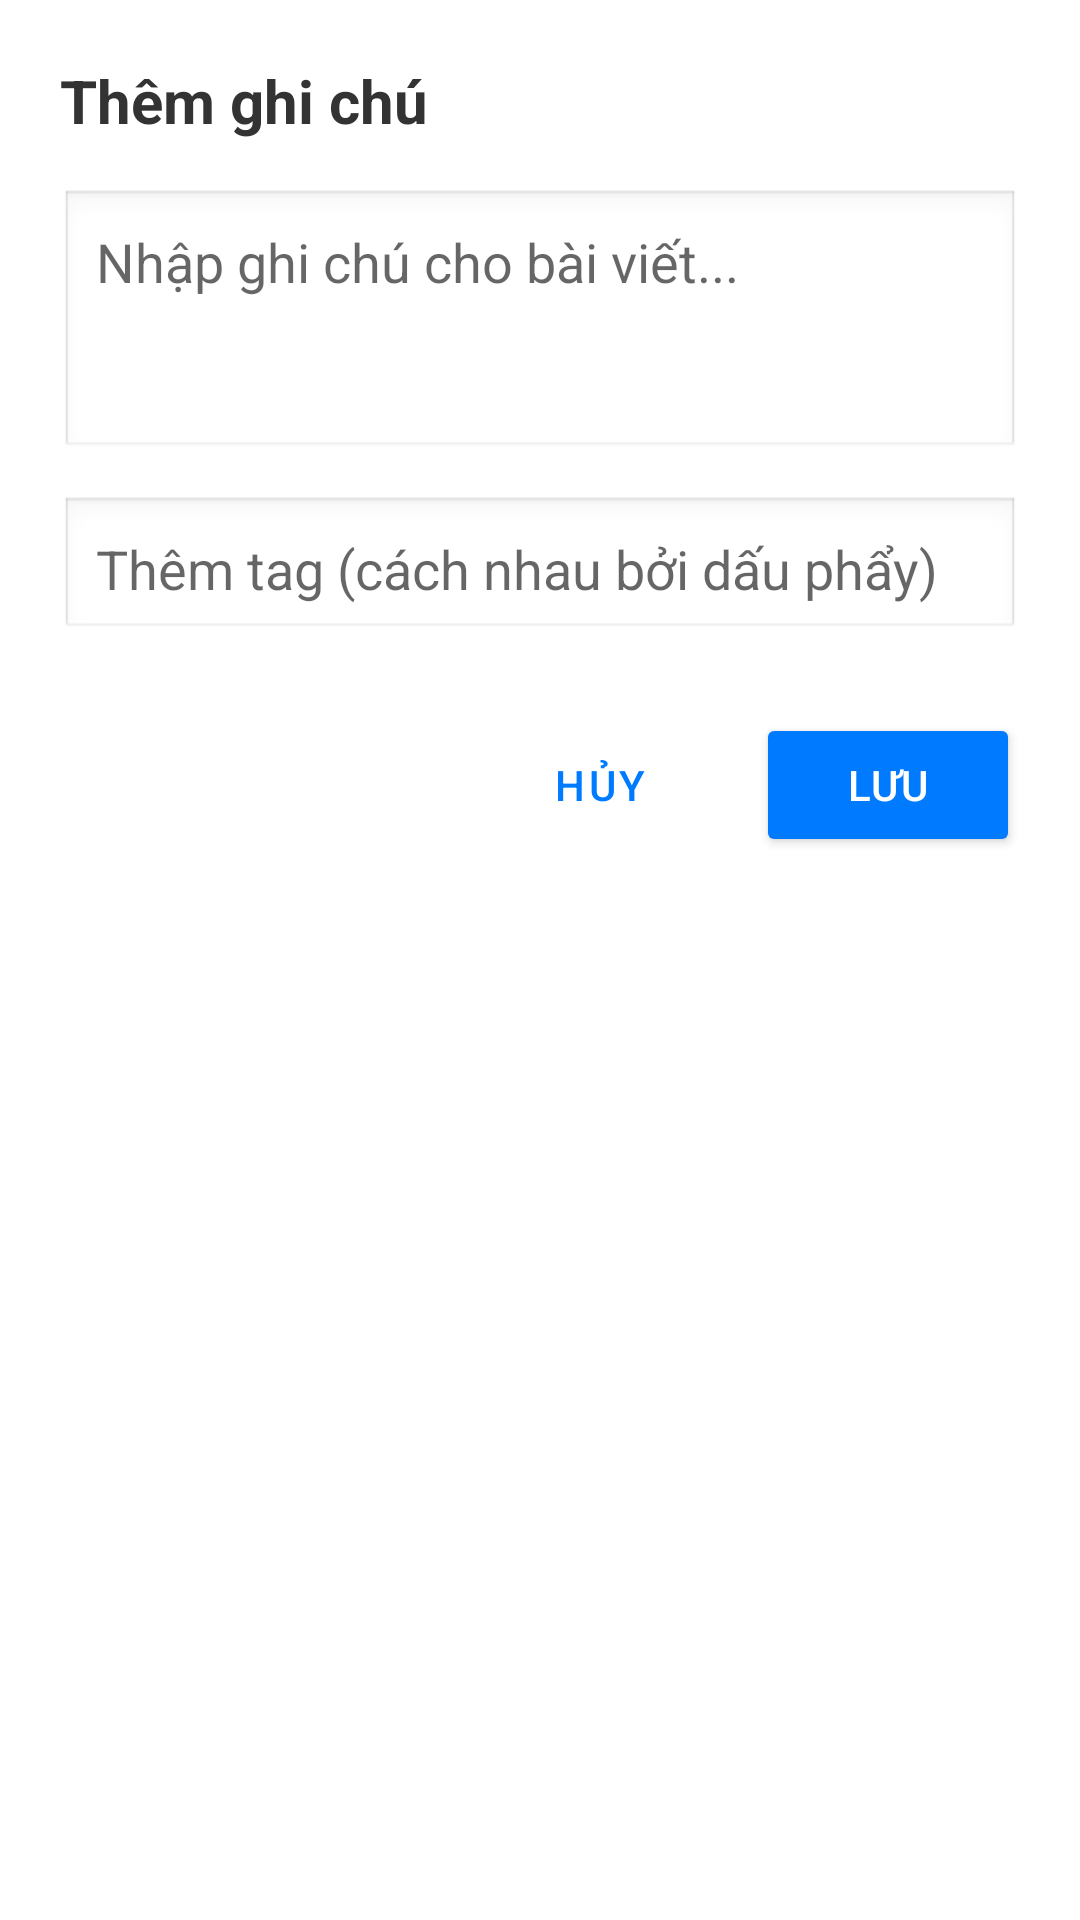

Produce the Android XML layout that renders to this screen, including the resource entries it uses.
<!-- AndroidManifest.xml: application theme Theme.NewsPaper -->
<!-- res/layout/dialog_bookmark_note.xml -->
<?xml version="1.0" encoding="utf-8"?>
<LinearLayout xmlns:android="http://schemas.android.com/apk/res/android"
    android:layout_width="match_parent"
    android:layout_height="wrap_content"
    android:orientation="vertical"
    android:padding="20dp"
    android:background="@color/surfaceColor">

    <TextView
        android:layout_width="match_parent"
        android:layout_height="wrap_content"
        android:text="@string/bookmark_add_note"
        android:textSize="20sp"
        android:textStyle="bold"
        android:textColor="@color/textPrimary"
        android:layout_marginBottom="16dp" />

    <EditText
        android:id="@+id/etNote"
        android:layout_width="match_parent"
        android:layout_height="wrap_content"
        android:hint="@string/bookmark_note_hint"
        android:inputType="textMultiLine"
        android:minLines="3"
        android:gravity="top|start"
        android:background="@android:drawable/edit_text"
        android:padding="12dp"
        android:layout_marginBottom="12dp" />

    <EditText
        android:id="@+id/etTags"
        android:layout_width="match_parent"
        android:layout_height="wrap_content"
        android:hint="@string/bookmark_tags_hint"
        android:inputType="text"
        android:background="@android:drawable/edit_text"
        android:padding="12dp"
        android:layout_marginBottom="24dp" />

    <LinearLayout
        android:layout_width="match_parent"
        android:layout_height="wrap_content"
        android:orientation="horizontal"
        android:gravity="end">

        <Button
            android:id="@+id/btnCancelNote"
            android:layout_width="wrap_content"
            android:layout_height="wrap_content"
            android:text="@string/bookmark_cancel"
            style="?android:attr/buttonBarButtonStyle" />

        <Button
            android:id="@+id/btnSaveNote"
            android:layout_width="wrap_content"
            android:layout_height="wrap_content"
            android:text="@string/bookmark_save"
            android:layout_marginStart="8dp"
            android:backgroundTint="@color/colorPrimary"
            android:textColor="@color/white" />
    </LinearLayout>

</LinearLayout>
<!-- resources referenced by this layout -->
<resources>
  <color name="colorPrimary">#007BFF</color>
  <color name="surfaceColor">#FFFFFF</color>
  <color name="textPrimary">#333333</color>
  <color name="white">#FFFFFFFF</color>
  <string name="bookmark_add_note">Thêm ghi chú</string>
  <string name="bookmark_cancel">Hủy</string>
  <string name="bookmark_note_hint">Nhập ghi chú cho bài viết...</string>
  <string name="bookmark_save">Lưu</string>
  <string name="bookmark_tags_hint">Thêm tag (cách nhau bởi dấu phẩy)</string>
  <style name="Theme.NewsPaper" parent="Base.Theme.NewsPaper" />
  <style name="Base.Theme.NewsPaper" parent="Theme.MaterialComponents.DayNight.NoActionBar">
          <item name="colorPrimary">@color/colorPrimary</item>
          <item name="colorPrimaryDark">@color/colorPrimaryDark</item>
          <item name="colorAccent">@color/colorAccent</item>
          <item name="android:windowBackground">@color/backgroundColor</item>
      </style>
  <color name="colorPrimaryDark">#0056b3</color>
  <color name="colorAccent">#007BFF</color>
  <color name="backgroundColor">#F5F5F5</color>
</resources>
